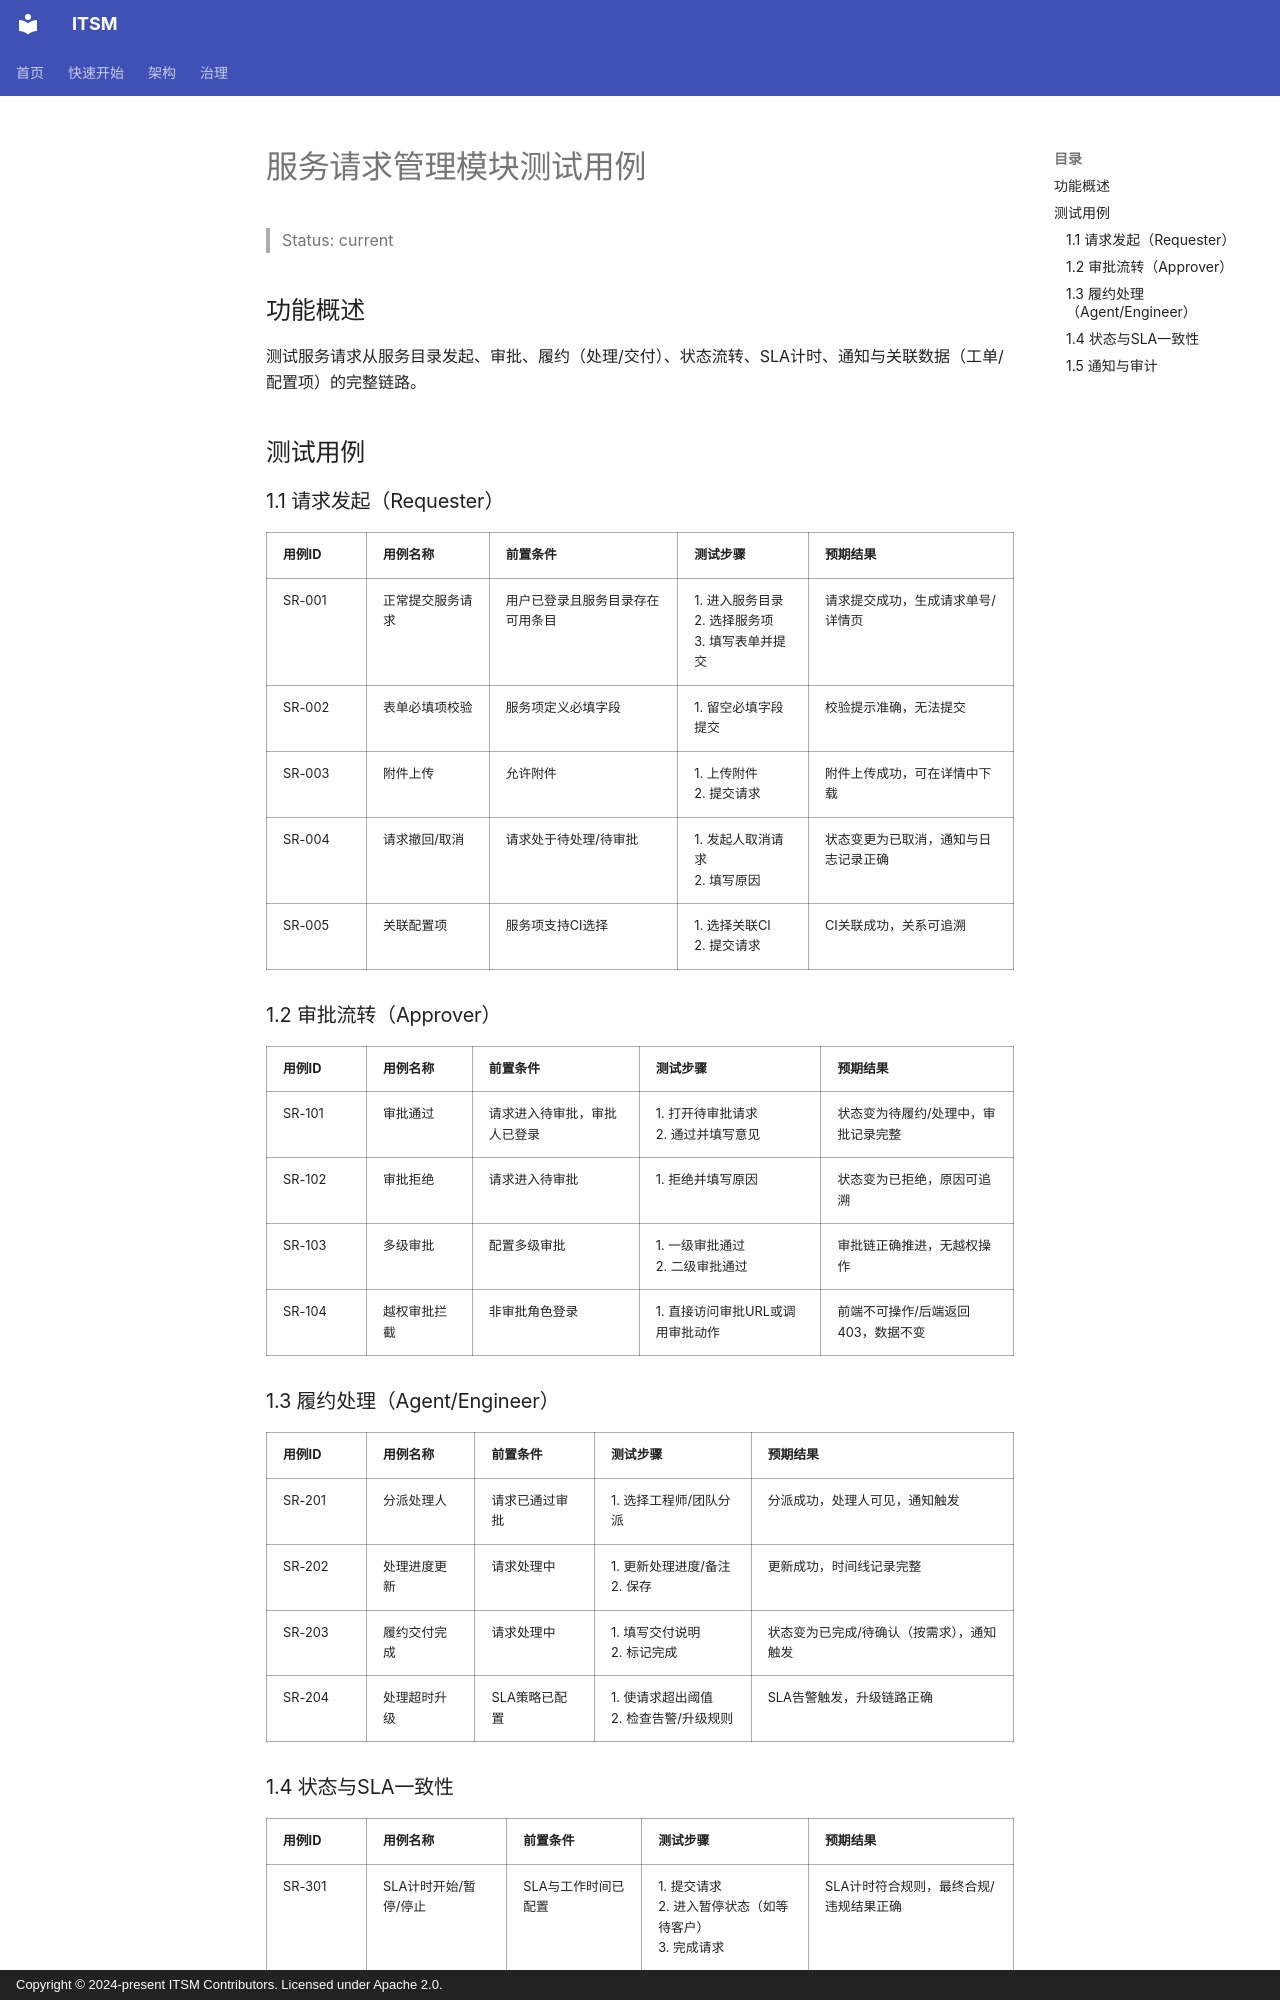

repository: heidsoft/itsm · page: testing/test-cases/TC-SERVICE-REQUEST/index.html · generator: mkdocs · copyright: Copyright © 2024-present ITSM Contributors. Licensed under Apache 2.0.

# 服务请求管理模块测试用例

> Status: current

## 功能概述
测试服务请求从服务目录发起、审批、履约（处理/交付）、状态流转、SLA计时、通知与关联数据（工单/配置项）的完整链路。

## 测试用例

### 1.1 请求发起（Requester）

| 用例ID | 用例名称 | 前置条件 | 测试步骤 | 预期结果 |
|--------|----------|----------|----------|----------|
| SR-001 | 正常提交服务请求 | 用户已登录且服务目录存在可用条目 | 1. 进入服务目录<br>2. 选择服务项<br>3. 填写表单并提交 | 请求提交成功，生成请求单号/详情页 |
| SR-002 | 表单必填项校验 | 服务项定义必填字段 | 1. 留空必填字段提交 | 校验提示准确，无法提交 |
| SR-003 | 附件上传 | 允许附件 | 1. 上传附件<br>2. 提交请求 | 附件上传成功，可在详情中下载 |
| SR-004 | 请求撤回/取消 | 请求处于待处理/待审批 | 1. 发起人取消请求<br>2. 填写原因 | 状态变更为已取消，通知与日志记录正确 |
| SR-005 | 关联配置项 | 服务项支持CI选择 | 1. 选择关联CI<br>2. 提交请求 | CI关联成功，关系可追溯 |

### 1.2 审批流转（Approver）

| 用例ID | 用例名称 | 前置条件 | 测试步骤 | 预期结果 |
|--------|----------|----------|----------|----------|
| SR-101 | 审批通过 | 请求进入待审批，审批人已登录 | 1. 打开待审批请求<br>2. 通过并填写意见 | 状态变为待履约/处理中，审批记录完整 |
| SR-102 | 审批拒绝 | 请求进入待审批 | 1. 拒绝并填写原因 | 状态变为已拒绝，原因可追溯 |
| SR-103 | 多级审批 | 配置多级审批 | 1. 一级审批通过<br>2. 二级审批通过 | 审批链正确推进，无越权操作 |
| SR-104 | 越权审批拦截 | 非审批角色登录 | 1. 直接访问审批URL或调用审批动作 | 前端不可操作/后端返回403，数据不变 |

### 1.3 履约处理（Agent/Engineer）

| 用例ID | 用例名称 | 前置条件 | 测试步骤 | 预期结果 |
|--------|----------|----------|----------|----------|
| SR-201 | 分派处理人 | 请求已通过审批 | 1. 选择工程师/团队分派 | 分派成功，处理人可见，通知触发 |
| SR-202 | 处理进度更新 | 请求处理中 | 1. 更新处理进度/备注<br>2. 保存 | 更新成功，时间线记录完整 |
| SR-203 | 履约交付完成 | 请求处理中 | 1. 填写交付说明<br>2. 标记完成 | 状态变为已完成/待确认（按需求），通知触发 |
| SR-204 | 处理超时升级 | SLA策略已配置 | 1. 使请求超出阈值<br>2. 检查告警/升级规则 | SLA告警触发，升级链路正确 |
